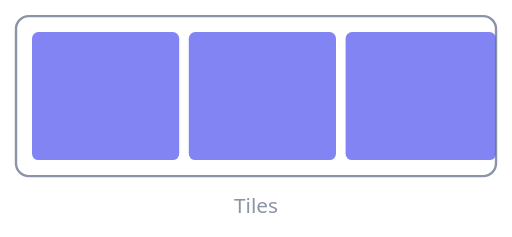
t = 0.00 s
t = 1.20 s: frame unchanged from t = 0.00 s, image omitted
t = 1.80 s: frame unchanged from t = 0.00 s, image omitted
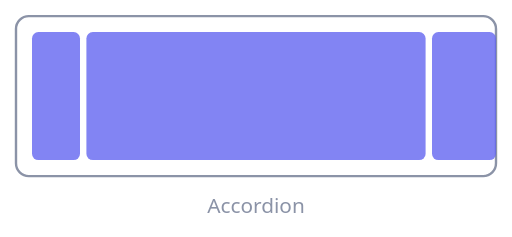
t = 3.00 s
t = 4.20 s: frame unchanged from t = 3.00 s, image omitted
t = 4.80 s: frame unchanged from t = 3.00 s, image omitted

The animated SVG that drew these frames (rendered in a browser with its animation timeline set to each time). Animation: 7 SMIL elements (animate=7); one cycle of 6.00 s, repeats indefinitely.

<svg xmlns="http://www.w3.org/2000/svg" viewBox="0 0 320 148" width="320" height="148" role="img"
     aria-label="Animation: three windows switching between the tiles layout and the accordion layout">
  <rect x="10" y="10" width="300" height="100" rx="8" fill="none" stroke="#8b93a7" stroke-width="1.5"/>
  <g fill="#6366f1" fill-opacity="0.8">
    <rect y="20" height="80" rx="4" x="20" width="92">
      <animate attributeName="width" dur="6s" repeatCount="indefinite" keyTimes="0;0.4;0.5;0.9;1" values="92;92;30;30;92"/>
    </rect>
    <rect y="20" height="80" rx="4" x="118" width="92">
      <animate attributeName="x" dur="6s" repeatCount="indefinite" keyTimes="0;0.4;0.5;0.9;1" values="118;118;54;54;118"/>
      <animate attributeName="width" dur="6s" repeatCount="indefinite" keyTimes="0;0.4;0.5;0.9;1" values="92;92;212;212;92"/>
    </rect>
    <rect y="20" height="80" rx="4" x="216" width="94">
      <animate attributeName="x" dur="6s" repeatCount="indefinite" keyTimes="0;0.4;0.5;0.9;1" values="216;216;270;270;216"/>
      <animate attributeName="width" dur="6s" repeatCount="indefinite" keyTimes="0;0.4;0.5;0.9;1" values="94;94;40;40;94"/>
    </rect>
  </g>
  <g font-family="system-ui, sans-serif" font-size="13" fill="#8b93a7" text-anchor="middle">
    <text x="160" y="133">Tiles
      <animate attributeName="opacity" dur="6s" repeatCount="indefinite" keyTimes="0;0.4;0.5;0.9;1" values="1;1;0;0;1"/>
    </text>
    <text x="160" y="133" opacity="0">Accordion
      <animate attributeName="opacity" dur="6s" repeatCount="indefinite" keyTimes="0;0.4;0.5;0.9;1" values="0;0;1;1;0"/>
    </text>
  </g>
</svg>
